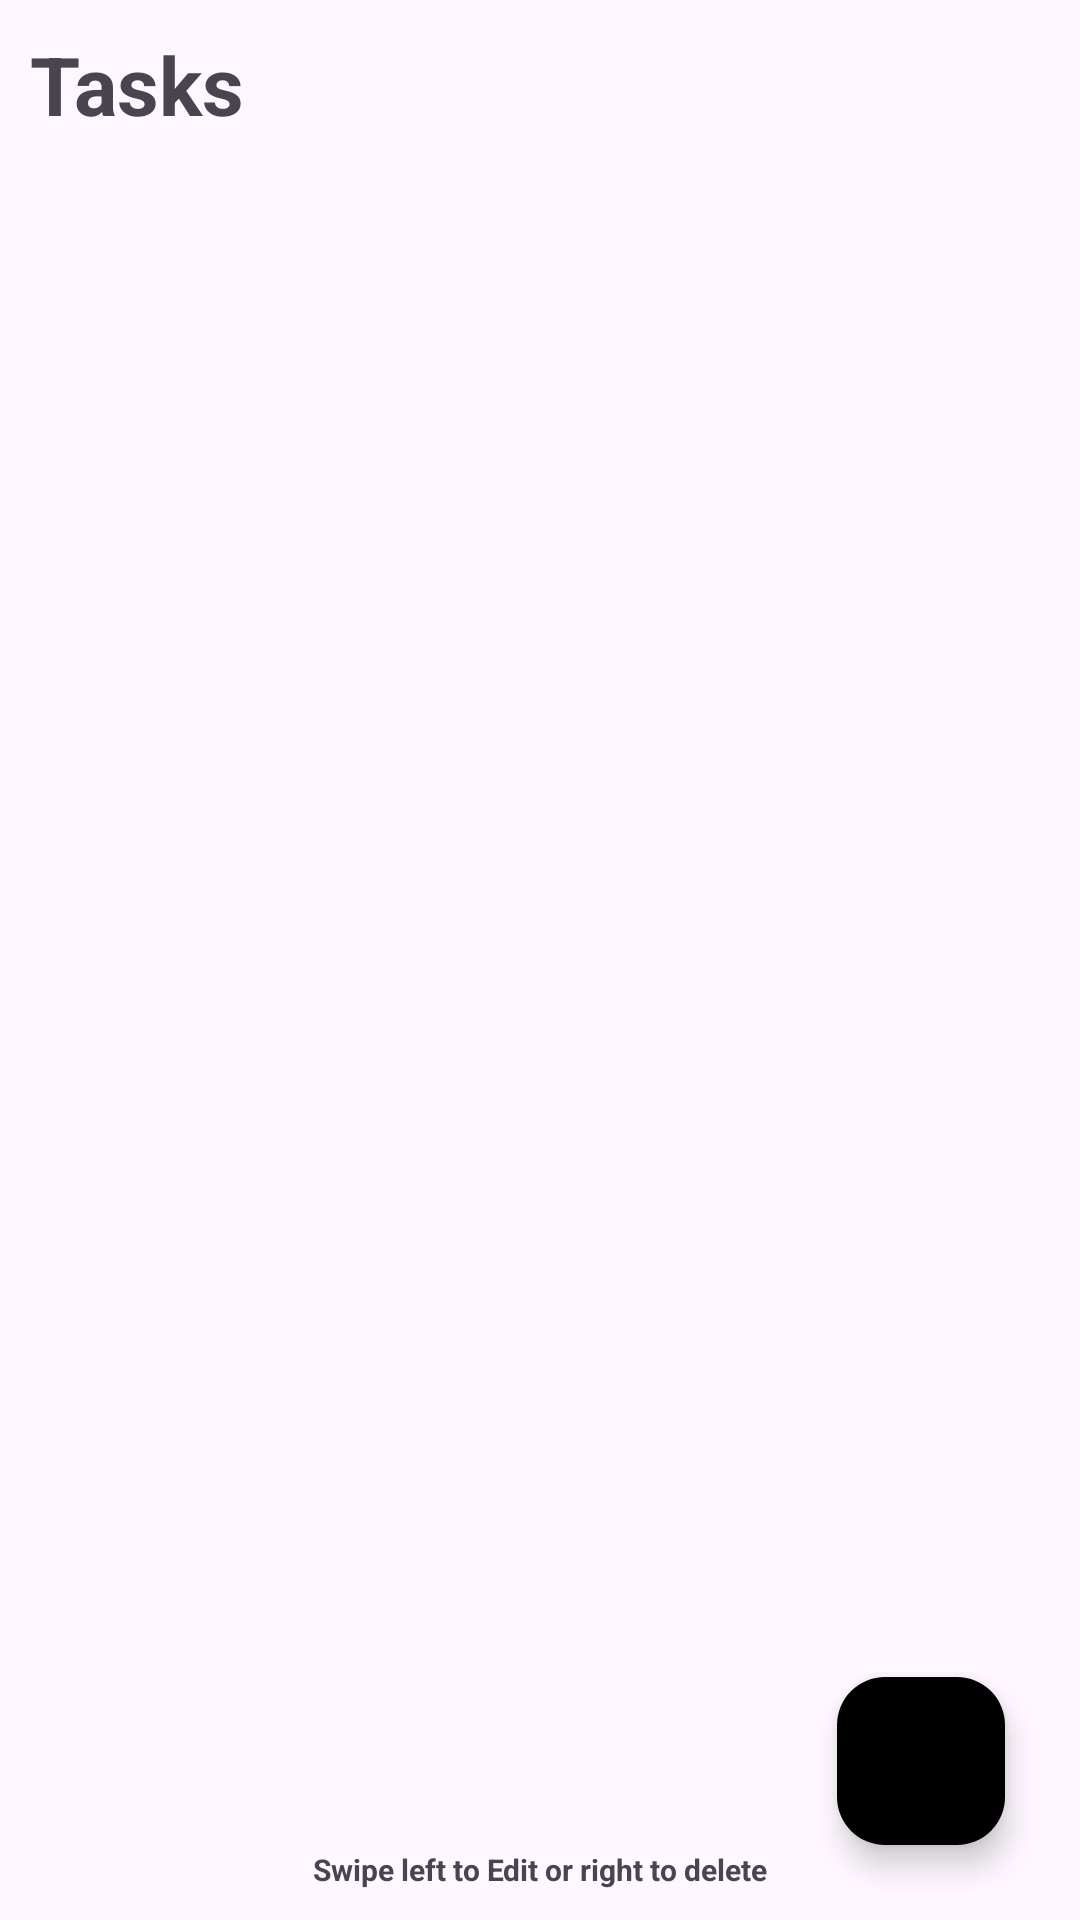

Layout XML and referenced resources for this Android screen:
<!-- AndroidManifest.xml: application theme Theme.TodoList_app -->
<!-- res/layout/activity_main.xml -->
<?xml version="1.0" encoding="utf-8"?>
<RelativeLayout xmlns:android="http://schemas.android.com/apk/res/android"
    xmlns:app="http://schemas.android.com/apk/res-auto"
    xmlns:tools="http://schemas.android.com/tools"
    android:layout_width="match_parent"
    android:layout_height="match_parent"
    tools:context=".MainActivity"

    android:padding="10dp">

    <TextView
        android:layout_width="wrap_content"
        android:layout_height="wrap_content"
        android:text="Tasks"
        android:textStyle="bold"
        android:textSize="27dp"
        android:id="@+id/q">

    </TextView>
    <androidx.recyclerview.widget.RecyclerView
        android:layout_width="match_parent"
        android:layout_height="wrap_content"
        android:layout_below="@+id/q"
        android:id="@+id/recy"
        android:nestedScrollingEnabled="true"
        app:layoutManager="androidx.recyclerview.widget.LinearLayoutManager">

    </androidx.recyclerview.widget.RecyclerView>

    <com.google.android.material.floatingactionbutton.FloatingActionButton
        android:id="@+id/fab"
        android:layout_width="wrap_content"
        android:layout_height="wrap_content"
        android:layout_alignParentEnd="true"
        android:layout_alignParentBottom="true"
        android:layout_marginStart="15dp"
        android:layout_marginTop="15dp"
        android:layout_marginEnd="15dp"
        android:layout_marginBottom="15dp"
        android:backgroundTint="@color/light_blue_600"
        android:src="@drawable/baseline_add_24">

    </com.google.android.material.floatingactionbutton.FloatingActionButton>
    <TextView
        android:layout_width="wrap_content"
        android:layout_height="wrap_content"
        android:text="Swipe left to Edit or right to delete"
        android:layout_alignParentBottom="true"
        android:layout_centerHorizontal="true"
        android:textStyle="bold"
        android:textSize="10dp"
      >

    </TextView>
</RelativeLayout>
<!-- resources referenced by this layout -->
<resources>
  <style name="Theme.TodoList_app" parent="Base.Theme.TodoList_app" />
  <style name="Base.Theme.TodoList_app" parent="Theme.Material3.DayNight.NoActionBar">
          
          
      </style>
</resources>
